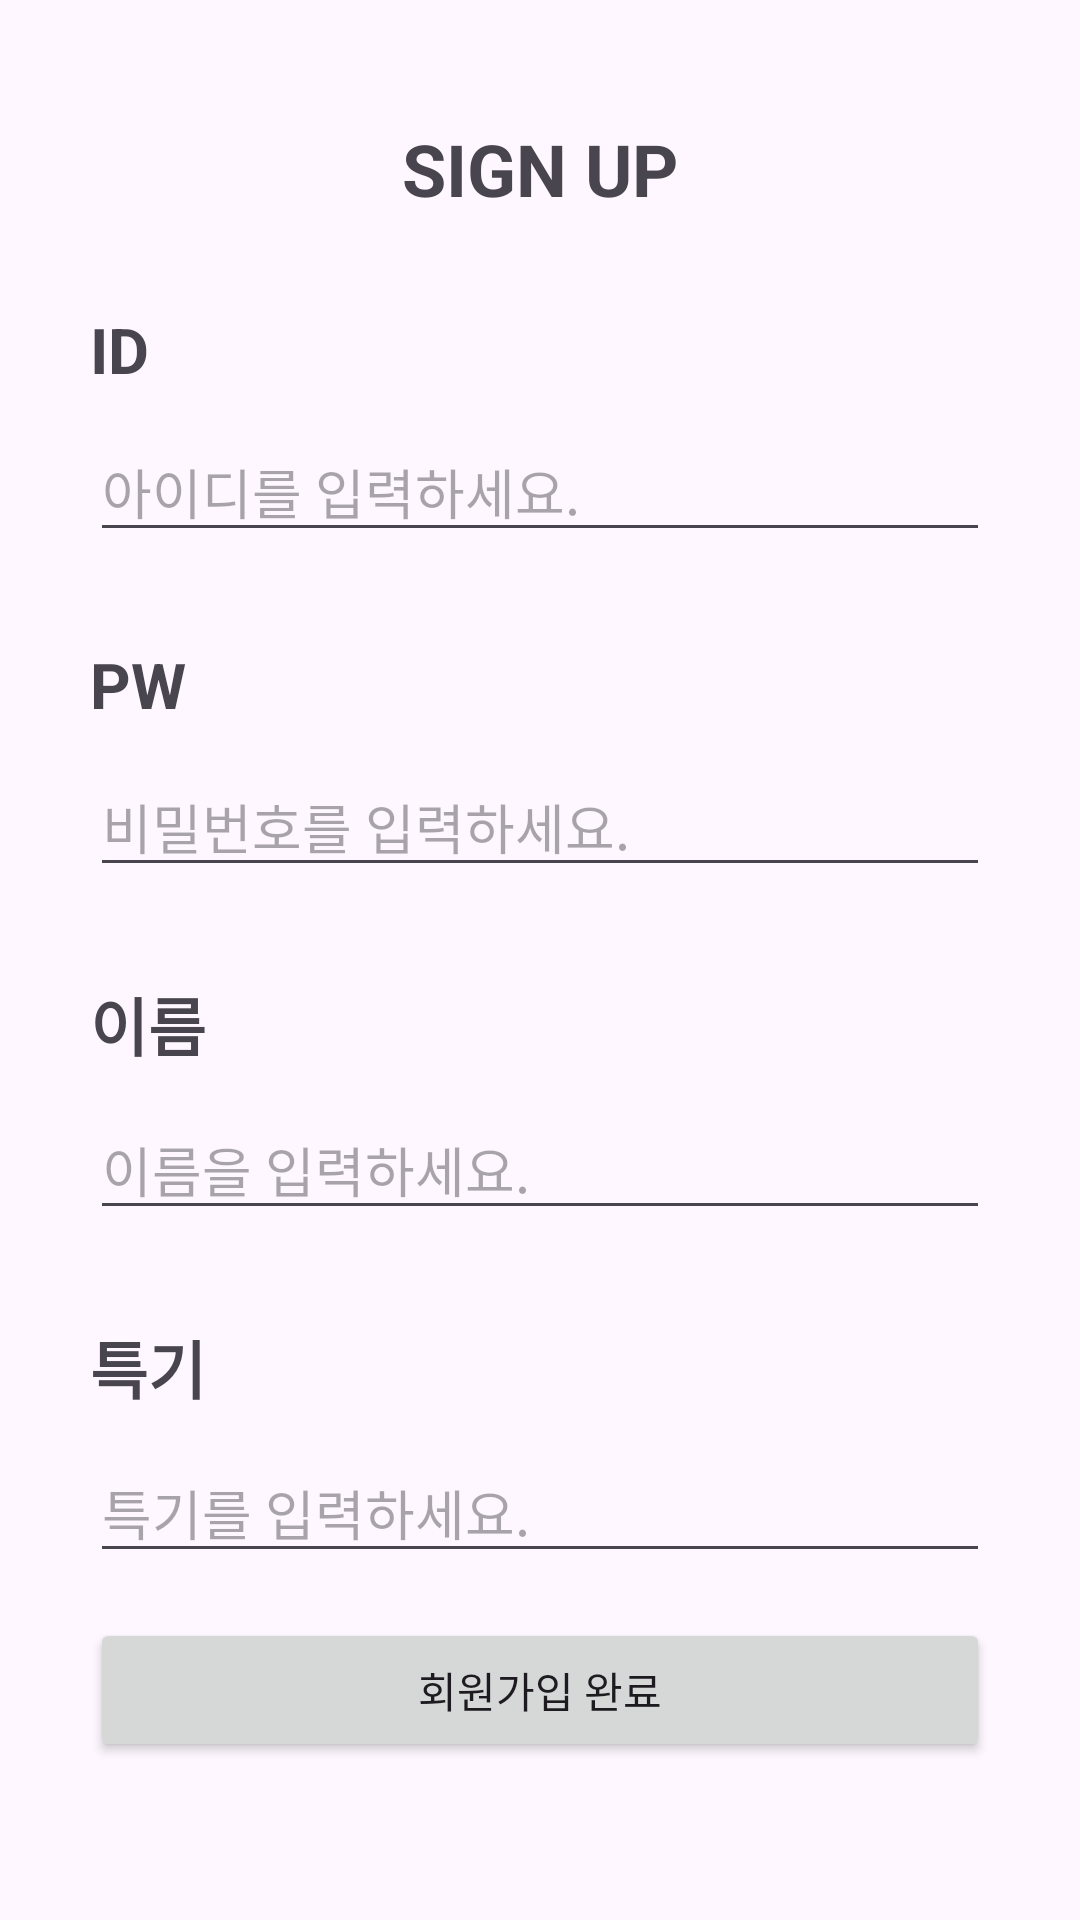

Here is an Android app screen rendered from its layout file. Give the layout XML and the strings, colors and styles it references.
<!-- AndroidManifest.xml: application theme Theme.GOSOPTAndroid -->
<!-- res/layout/activity_signup.xml -->
<?xml version="1.0" encoding="utf-8"?>
<layout>
<androidx.constraintlayout.widget.ConstraintLayout
    xmlns:android="http://schemas.android.com/apk/res/android"
    android:layout_width="match_parent"
    android:layout_height="match_parent"
    xmlns:app="http://schemas.android.com/apk/res-auto">
    <TextView
        android:id="@+id/tv_title"
        android:layout_width="match_parent"
        android:layout_height="wrap_content"
        android:text="@string/sign_up"
        android:textSize="24sp"
        android:textStyle="bold"
        android:gravity="center"
        android:layout_marginHorizontal="30dp"
        app:layout_constraintTop_toTopOf="parent"
        app:layout_constraintStart_toStartOf="parent"
        app:layout_constraintEnd_toEndOf="parent"
        android:layout_marginTop="40dp" />

    <TextView
        android:id="@+id/tv_id"
        android:layout_width="wrap_content"
        android:layout_height="wrap_content"
        android:text="@string/id"
        android:textSize="21sp"
        android:textStyle="bold"
        android:layout_marginTop="30dp"
        app:layout_constraintTop_toBottomOf="@id/tv_title"
        app:layout_constraintStart_toStartOf="parent"
        android:layout_marginHorizontal="30dp"/>
    <EditText
        android:id="@+id/et_id"
        android:layout_width="0dp"
        android:layout_height="wrap_content"
        app:layout_constraintStart_toStartOf="parent"
        app:layout_constraintEnd_toEndOf="parent"
        app:layout_constraintTop_toBottomOf="@id/tv_id"
        android:layout_marginTop="10dp"
        android:layout_marginHorizontal="30dp"
        android:maxLength="10"
        android:hint="@string/et_hint_id" />

    <TextView
        android:id="@+id/tv_pw"
        android:layout_width="wrap_content"
        android:layout_height="wrap_content"
        android:text="@string/pw"
        android:textSize="21sp"
        android:textStyle="bold"
        android:layout_marginTop="30dp"
        app:layout_constraintTop_toBottomOf="@id/et_id"
        app:layout_constraintStart_toStartOf="parent"
        android:layout_marginHorizontal="30dp"/>


    <EditText
        android:id="@+id/et_pw"
        android:layout_width="0dp"
        android:layout_height="wrap_content"
        app:layout_constraintTop_toBottomOf="@id/tv_pw"
        android:layout_marginTop="10dp"
        app:layout_constraintStart_toStartOf="parent"
        app:layout_constraintEnd_toEndOf="parent"
        android:layout_marginHorizontal="30dp"
        android:maxLength="12"
        android:inputType="textPassword"
        android:hint="@string/et_hint_pw"/>
    <TextView
        android:id="@+id/tv_name"
        android:layout_width="wrap_content"
        android:layout_height="wrap_content"
        android:text="@string/tv_name"
        android:textSize="21sp"
        android:textStyle="bold"
        android:layout_marginTop="30dp"
        app:layout_constraintTop_toBottomOf="@id/et_pw"
        app:layout_constraintStart_toStartOf="parent"
        android:layout_marginHorizontal="30dp"/>

    <EditText
        android:id="@+id/et_name"
        android:layout_width="0dp"
        android:layout_height="wrap_content"
        app:layout_constraintTop_toBottomOf="@id/tv_name"
        android:layout_marginTop="10dp"
        app:layout_constraintStart_toStartOf="parent"
        app:layout_constraintEnd_toEndOf="parent"
        android:layout_marginHorizontal="30dp"
        android:hint="@string/et_name"/>

    <TextView
        android:id="@+id/tv_specialty"
        android:layout_width="wrap_content"
        android:layout_height="wrap_content"
        android:text="@string/tv_specialty"
        android:textSize="21sp"
        android:textStyle="bold"
        android:layout_marginTop="30dp"
        app:layout_constraintTop_toBottomOf="@id/et_name"
        app:layout_constraintStart_toStartOf="parent"
        android:layout_marginHorizontal="30dp"/>

    <EditText
        android:id="@+id/et_specialty"
        android:layout_width="0dp"
        android:layout_height="wrap_content"
        app:layout_constraintTop_toBottomOf="@id/tv_specialty"
        android:layout_marginTop="10dp"
        app:layout_constraintStart_toStartOf="parent"
        app:layout_constraintEnd_toEndOf="parent"
        android:layout_marginHorizontal="30dp"
        android:hint="@string/et_specialty"/>


    <Button
        android:id="@+id/btn_signup"
        android:layout_width="0dp"
        android:layout_height="wrap_content"
        android:layout_marginHorizontal="30dp"
        android:text="@string/confirm_signup"
        android:layout_marginTop="15dp"
        android:paddingVertical="10dp"
        app:layout_constraintTop_toBottomOf="@id/et_specialty"
        app:layout_constraintStart_toStartOf="parent"
        app:layout_constraintEnd_toEndOf="parent"/>

</androidx.constraintlayout.widget.ConstraintLayout>
</layout>
<!-- resources referenced by this layout -->
<resources>
  <string name="confirm_signup">회원가입 완료</string>
  <string name="et_hint_id">아이디를 입력하세요.</string>
  <string name="et_hint_pw">비밀번호를 입력하세요.</string>
  <string name="et_name">이름을 입력하세요.</string>
  <string name="et_specialty">특기를 입력하세요.</string>
  <string name="id">ID</string>
  <string name="pw">PW</string>
  <string name="sign_up">SIGN UP</string>
  <string name="tv_name">이름</string>
  <string name="tv_specialty">특기</string>
  <style name="Theme.GOSOPTAndroid" parent="Theme.Material3.Light.NoActionBar">
          
          <item name="colorPrimary">@color/purple_500</item>
          <item name="colorPrimaryVariant">@color/purple_700</item>
          <item name="colorOnPrimary">@color/white</item>
          
          <item name="colorSecondary">@color/teal_200</item>
          <item name="colorSecondaryVariant">@color/teal_700</item>
          <item name="colorOnSecondary">@color/black</item>
          
          <item name="android:statusBarColor">?attr/colorPrimaryVariant</item>
          
      </style>
  <color name="purple_500">#9c27b0</color>
  <color name="purple_700">#7b1fa2</color>
  <color name="white">#FFFFFFFF</color>
  <color name="teal_200">#80cbc4</color>
  <color name="teal_700">#00796b</color>
  <color name="black">#FF000000</color>
</resources>
